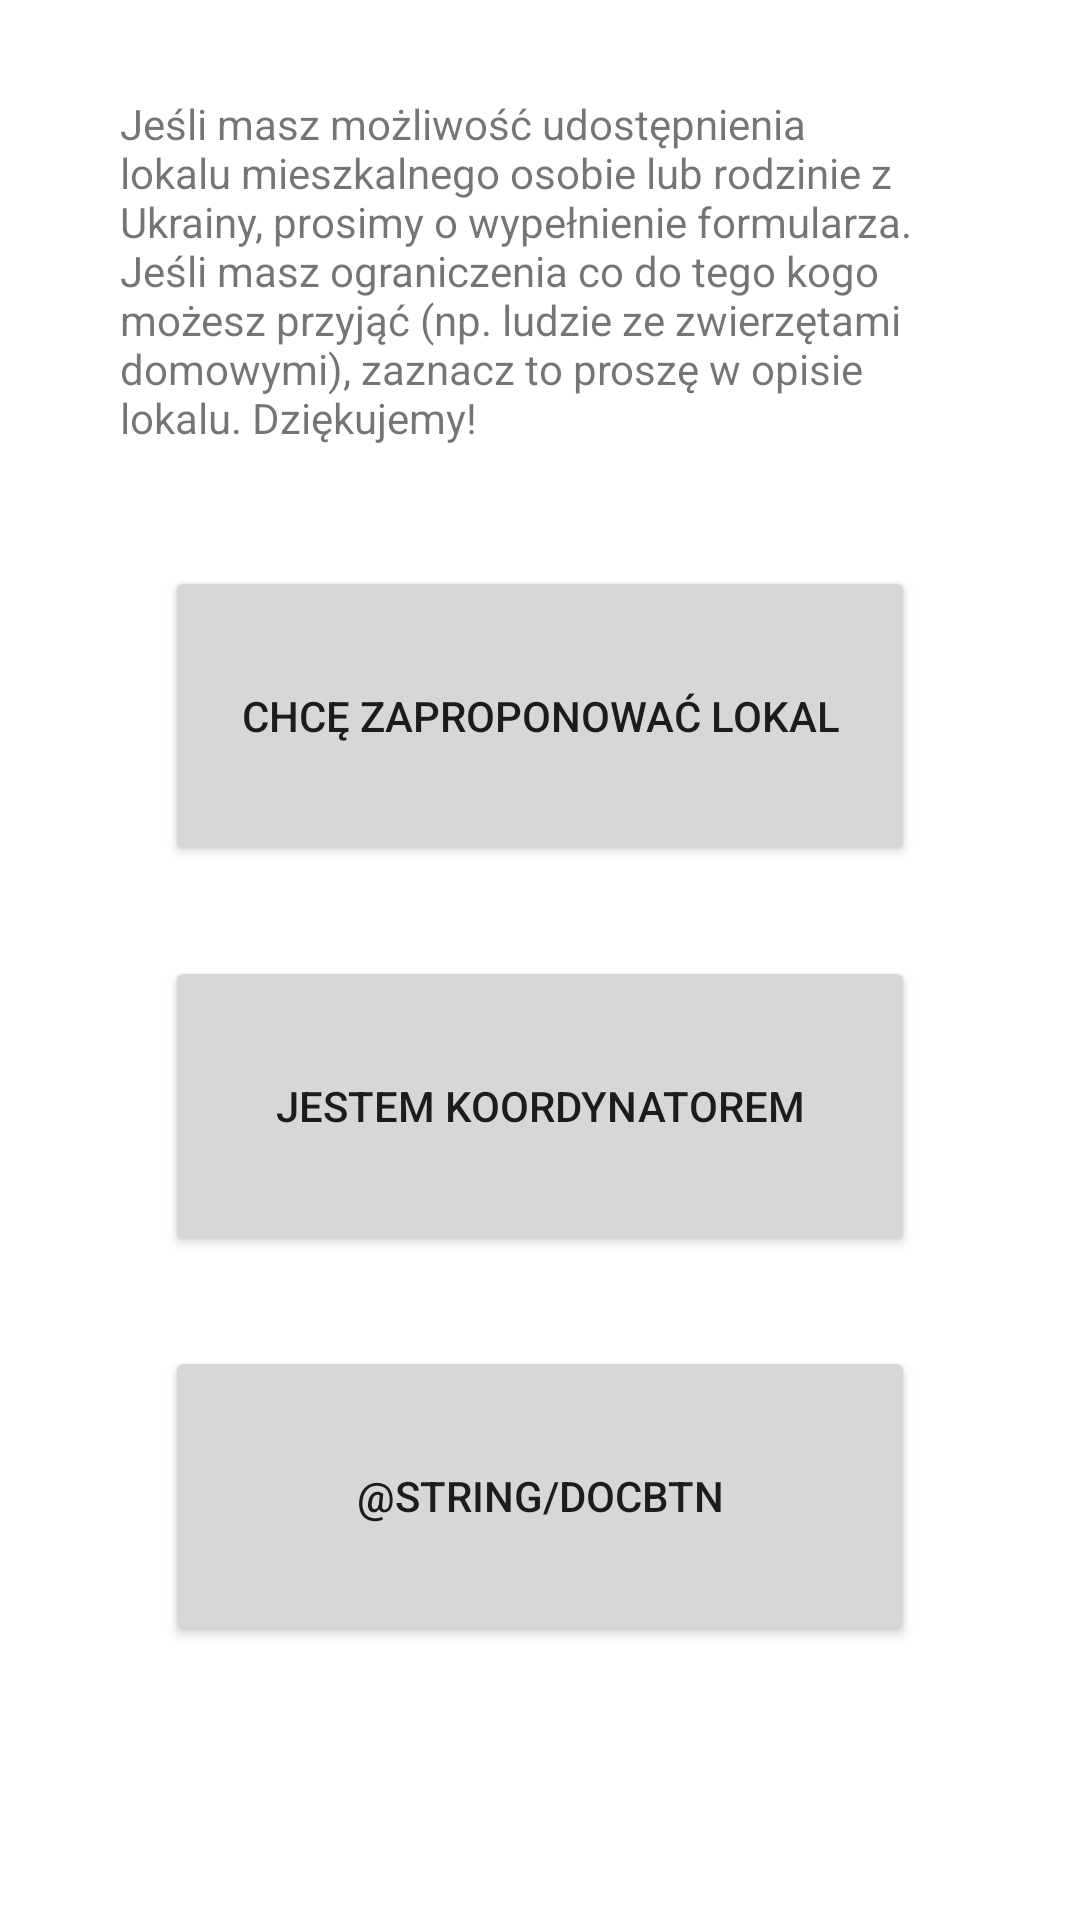

Reconstruct the res/layout file that produces this screen, plus the resources it refers to.
<!-- AndroidManifest.xml: application theme Theme.Apartments -->
<!-- res/layout/activity_two_buttons.xml -->
<?xml version="1.0" encoding="utf-8"?>
<LinearLayout
    xmlns:android="http://schemas.android.com/apk/res/android"
    xmlns:app="http://schemas.android.com/apk/res-auto"
    xmlns:tools="http://schemas.android.com/tools"
    android:layout_width="fill_parent"
    android:layout_height="fill_parent"
    app:layout_constraintTop_toTopOf="parent"
    app:layout_constraintBottom_toBottomOf="parent"
    android:orientation="vertical"
    android:gravity="center"
    tools:context=".TwoButtonsActivity">

        <TextView
            android:id="@+id/text_id"
            android:layout_width="match_parent"
            android:layout_height="wrap_content"
            android:layout_margin="40dp"
            android:text="@string/textWstup"
            app:layout_constraintTop_toTopOf="parent" />

        <Button
            android:id="@+id/registerAptBtn"
            android:layout_width="250dp"
            android:layout_height="100dp"
            android:text="@string/LandlordEntryBtn"
            android:layout_marginBottom="30dp"/>
        <Button
            android:id="@+id/volunteerEntryBtn"
            android:layout_width="250dp"
            android:layout_height="100dp"
            android:text="@string/volunteerEntryBtn"
            android:layout_marginBottom="30dp"/>

        <Button
            android:id="@+id/docBtn"
            android:layout_width="250dp"
            android:layout_height="100dp"
            android:text="@string/docBtn" />

        <TextView
            android:id="@+id/hashtag"
            android:layout_width="wrap_content"
            android:layout_height="wrap_content"
            android:layout_margin="50dp"
            android:textSize="22dp"
            android:text="@string/coalition"
            app:layout_constraintEnd_toEndOf="parent"
            app:layout_constraintStart_toStartOf="parent"
            app:layout_constraintBottom_toBottomOf="parent"/>

</LinearLayout>
<!-- resources referenced by this layout -->
<resources>
  <string name="LandlordEntryBtn">Chcę zaproponować lokal</string>
  <string name="textWstup">Jeśli masz możliwość udostępnienia lokalu mieszkalnego osobie lub rodzinie z Ukrainy, prosimy o wypełnienie formularza. Jeśli masz ograniczenia co do tego kogo możesz przyjąć (np. ludzie ze zwierzętami domowymi), zaznacz to proszę w opisie lokalu. Dziękujemy!</string>
  <string name="volunteerEntryBtn">Jestem koordynatorem</string>
  <style name="Theme.Apartments" parent="Theme.MaterialComponents.DayNight.DarkActionBar">
          
          <item name="colorPrimary">@color/purple_500</item>
          <item name="colorPrimaryVariant">@color/purple_700</item>
          <item name="colorOnPrimary">@color/white</item>
          
          <item name="colorSecondary">@color/teal_200</item>
          <item name="colorSecondaryVariant">@color/teal_700</item>
          <item name="colorOnSecondary">@color/black</item>
          
          <item name="android:statusBarColor" tools:targetApi="l">?attr/colorPrimaryVariant</item>
          
      </style>
  <!-- not gathered from this repository: default colours our renderer supplied (Android Studio template values) -->
  <color name="purple_500">#FF6200EE</color>
  <color name="purple_700">#FF3700B3</color>
  <color name="teal_200">#FF03DAC5</color>
  <color name="teal_700">#FF018786</color>
  <color name="black">#FF000000</color>
  <color name="white">#FFFFFFFF</color>
</resources>
